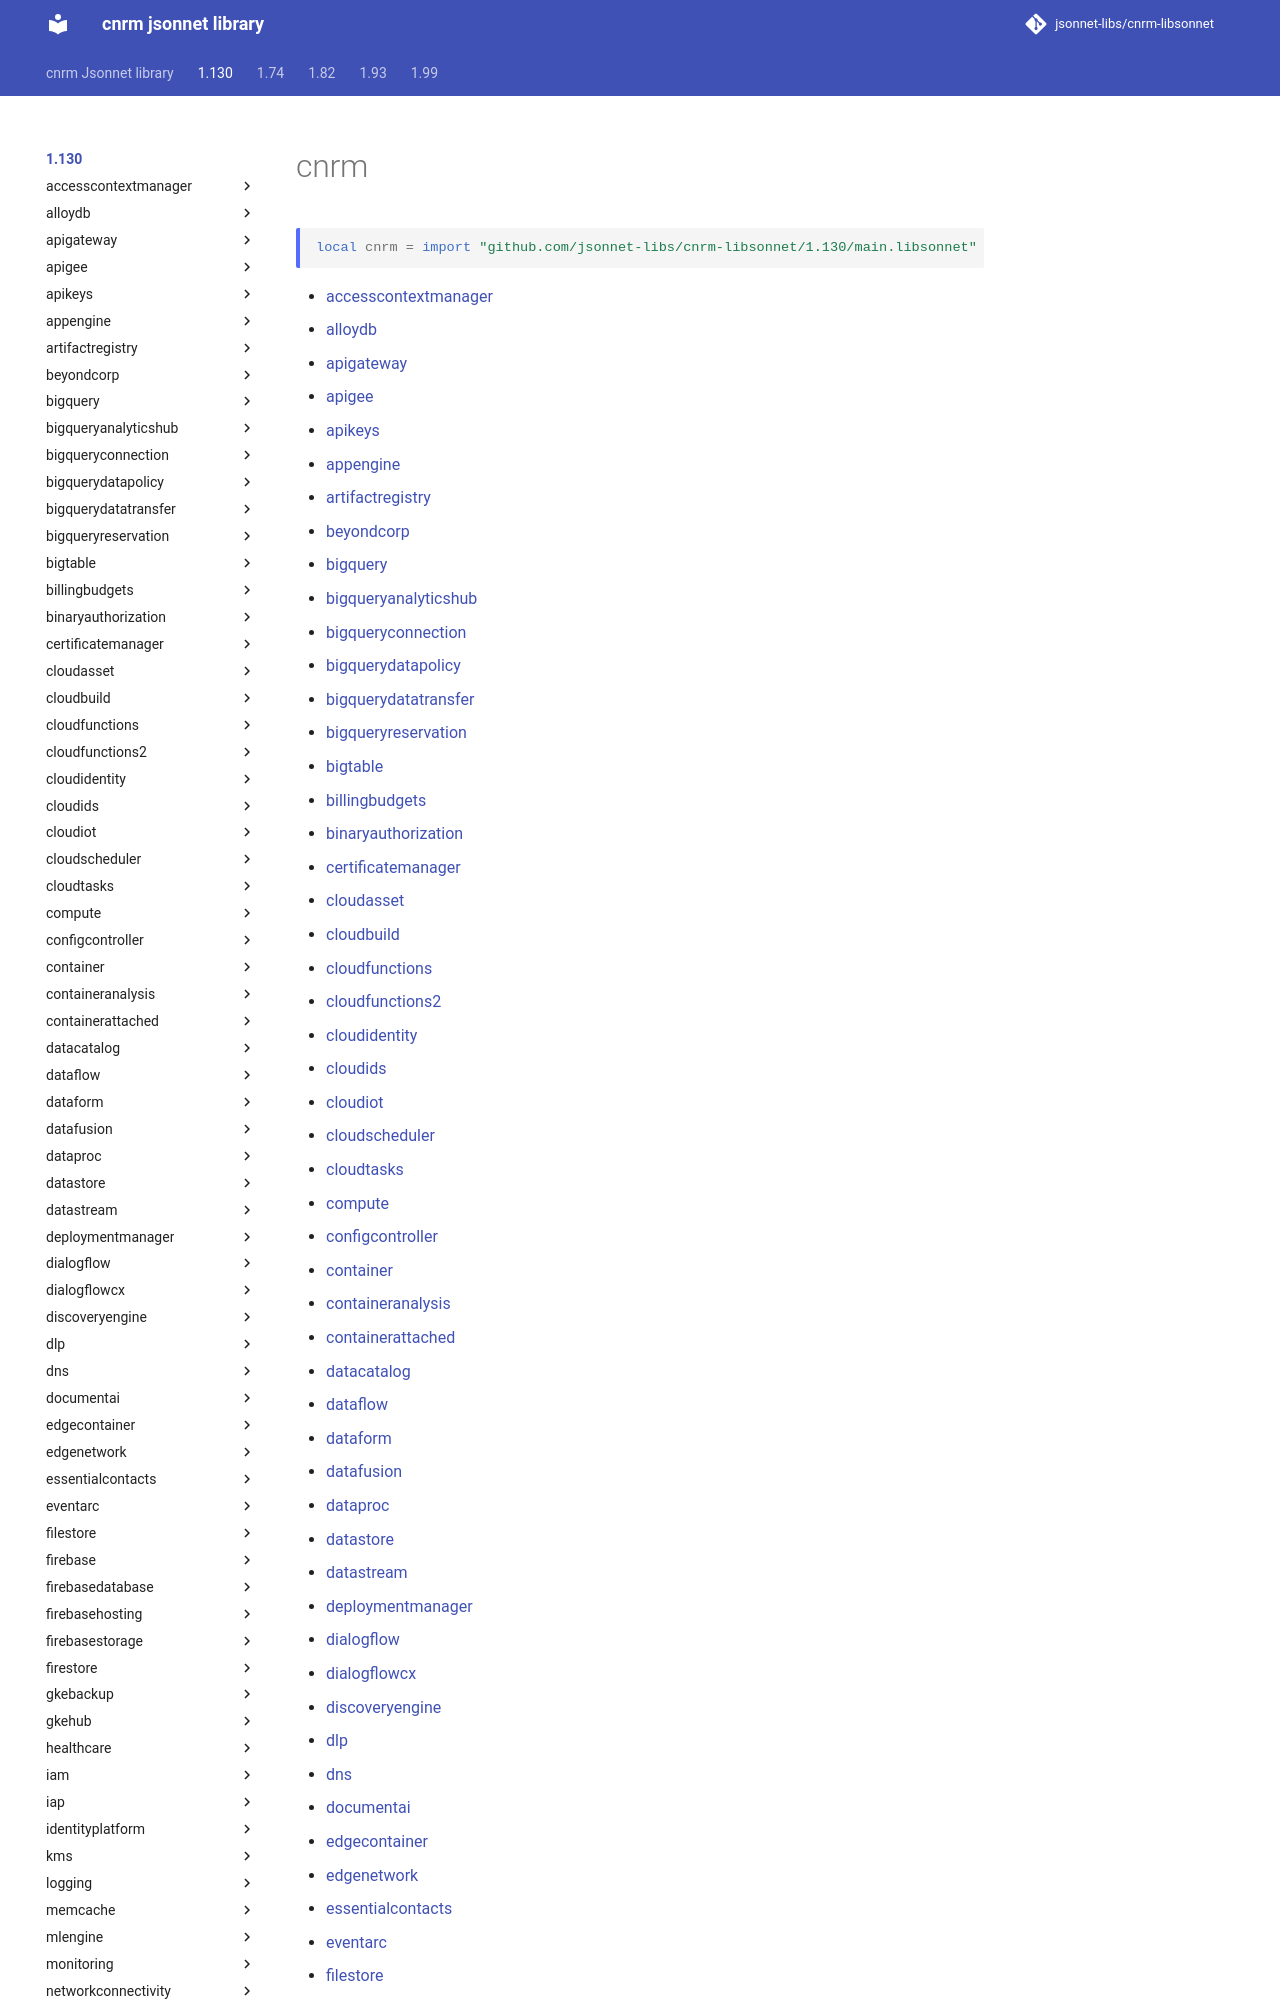

repository: jsonnet-libs/cnrm-libsonnet · page: 1.130/index.html · generator: mkdocs

---
permalink: /1.130/
---

# cnrm

```jsonnet
local cnrm = import "github.com/jsonnet-libs/cnrm-libsonnet/1.130/main.libsonnet"
```



* [accesscontextmanager](accesscontextmanager/index.md)
* [alloydb](alloydb/index.md)
* [apigateway](apigateway/index.md)
* [apigee](apigee/index.md)
* [apikeys](apikeys/index.md)
* [appengine](appengine/index.md)
* [artifactregistry](artifactregistry/index.md)
* [beyondcorp](beyondcorp/index.md)
* [bigquery](bigquery/index.md)
* [bigqueryanalyticshub](bigqueryanalyticshub/index.md)
* [bigqueryconnection](bigqueryconnection/index.md)
* [bigquerydatapolicy](bigquerydatapolicy/index.md)
* [bigquerydatatransfer](bigquerydatatransfer/index.md)
* [bigqueryreservation](bigqueryreservation/index.md)
* [bigtable](bigtable/index.md)
* [billingbudgets](billingbudgets/index.md)
* [binaryauthorization](binaryauthorization/index.md)
* [certificatemanager](certificatemanager/index.md)
* [cloudasset](cloudasset/index.md)
* [cloudbuild](cloudbuild/index.md)
* [cloudfunctions](cloudfunctions/index.md)
* [cloudfunctions2](cloudfunctions2/index.md)
* [cloudidentity](cloudidentity/index.md)
* [cloudids](cloudids/index.md)
* [cloudiot](cloudiot/index.md)
* [cloudscheduler](cloudscheduler/index.md)
* [cloudtasks](cloudtasks/index.md)
* [compute](compute/index.md)
* [configcontroller](configcontroller/index.md)
* [container](container/index.md)
* [containeranalysis](containeranalysis/index.md)
* [containerattached](containerattached/index.md)
* [datacatalog](datacatalog/index.md)
* [dataflow](dataflow/index.md)
* [dataform](dataform/index.md)
* [datafusion](datafusion/index.md)
* [dataproc](dataproc/index.md)
* [datastore](datastore/index.md)
* [datastream](datastream/index.md)
* [deploymentmanager](deploymentmanager/index.md)
* [dialogflow](dialogflow/index.md)
* [dialogflowcx](dialogflowcx/index.md)
* [discoveryengine](discoveryengine/index.md)
* [dlp](dlp/index.md)
* [dns](dns/index.md)
* [documentai](documentai/index.md)
* [edgecontainer](edgecontainer/index.md)
* [edgenetwork](edgenetwork/index.md)
* [essentialcontacts](essentialcontacts/index.md)
* [eventarc](eventarc/index.md)
* [filestore](
